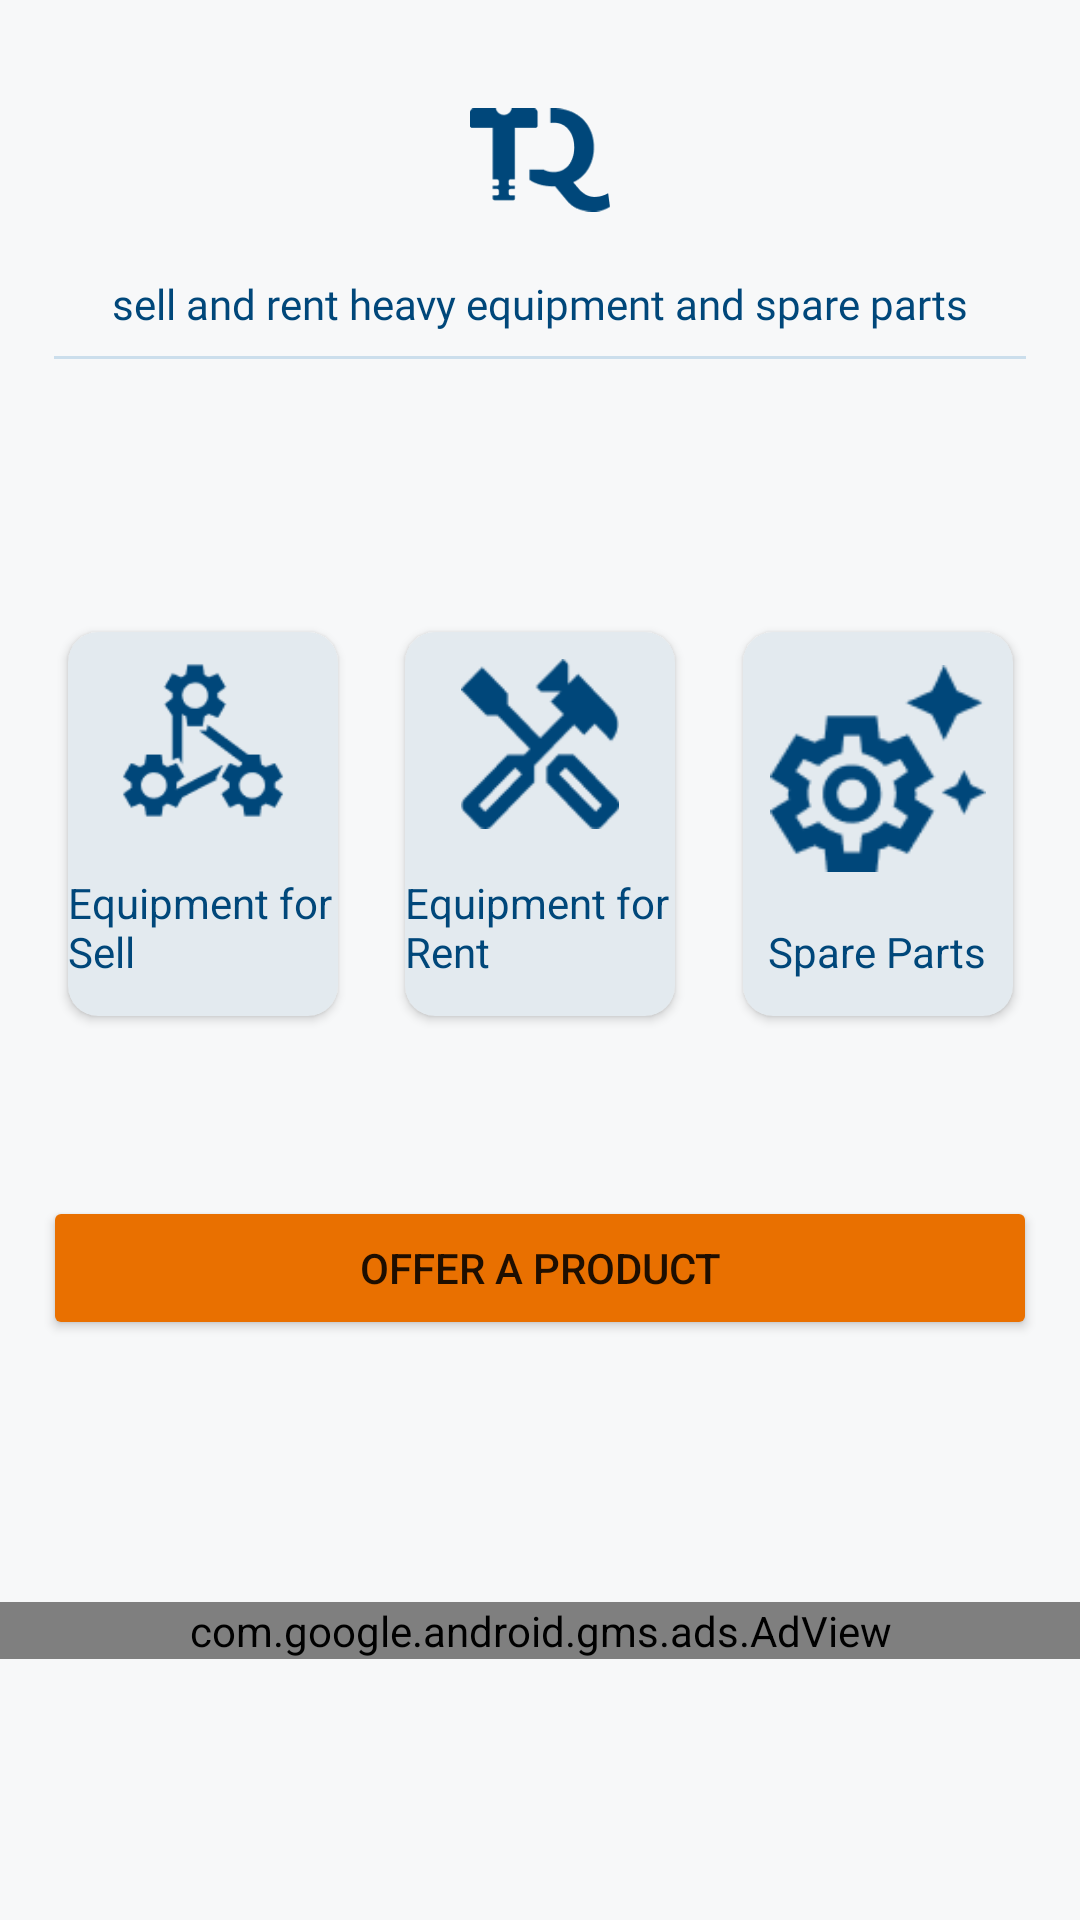

Android layout source for this screen:
<!-- AndroidManifest.xml: application theme Theme.TeqelMasr -->
<!-- res/layout/fragment_home.xml -->
<?xml version="1.0" encoding="utf-8"?>
<androidx.constraintlayout.widget.ConstraintLayout xmlns:android="http://schemas.android.com/apk/res/android"
    xmlns:app="http://schemas.android.com/apk/res-auto"
    xmlns:tools="http://schemas.android.com/tools"
    android:layout_width="match_parent"
    android:layout_height="match_parent"
    tools:context=".home.HomeFragment"
    android:background="#F7F8F9">
    <androidx.cardview.widget.CardView
        android:id="@+id/equipmentSellBtn"
        android:layout_width="0dp"
        app:layout_constraintWidth_percent="0.25"
        android:layout_height="0dp"
        android:layout_marginVertical="100dp"
        app:layout_constraintHeight_percent="0.2"
        android:layout_marginStart="16dp"
        android:layout_marginTop="64dp"
        app:layout_constraintTop_toBottomOf="@id/slogan"
        app:layout_constraintStart_toStartOf="parent"
        app:layout_constraintEnd_toStartOf="@+id/equipmentRentBtn"
        android:backgroundTint="#E3EAEF"
        app:cardCornerRadius="10dp"
        >
        <LinearLayout
            android:layout_width="match_parent"
            android:layout_height="match_parent"
            android:orientation="vertical"
            >
            <ImageView
                android:layout_width="wrap_content"
                android:layout_height="0dp"
                android:layout_gravity="center"
                android:layout_weight="0.01"
                android:src="@drawable/ic_equipment_rent"
                android:layout_marginBottom="15dp"
                android:layout_marginStart="9dp"
                android:layout_marginEnd="9dp"
                android:layout_marginTop="9dp"/>

            <TextView
                android:layout_width="wrap_content"
                android:layout_height="wrap_content"
                android:text="@string/equipment"
                android:textColor="#00477A"
                android:paddingBottom="12dp"
                android:layout_gravity="center"
                />

        </LinearLayout>




    </androidx.cardview.widget.CardView>

    <androidx.cardview.widget.CardView
        android:id="@+id/equipmentRentBtn"
        android:layout_height="0dp"
        app:layout_constraintHeight_percent="0.2"
        android:layout_width="0dp"
        app:layout_constraintWidth_percent="0.25"
        android:layout_marginStart="16dp"
        android:layout_marginEnd="16dp"
        app:layout_constraintEnd_toStartOf="@+id/SpareBtn"
        app:layout_constraintStart_toEndOf="@+id/equipmentSellBtn"
        app:layout_constraintTop_toTopOf="@id/equipmentSellBtn"
        android:backgroundTint="#E3EAEF"
        app:cardCornerRadius="10dp">

        <LinearLayout
            android:layout_width="match_parent"
            android:layout_height="match_parent"
            android:orientation="vertical"

            >
        <ImageView
            android:layout_width="wrap_content"
            android:layout_height="0dp"
            android:layout_weight="0.01"

            android:layout_gravity="center"
            android:src="@drawable/ic_equipment_sell"
            android:layout_marginBottom="15dp"
            android:layout_marginStart="9dp"
            android:layout_marginEnd="9dp"
            android:layout_marginTop="9dp"

            />

        <TextView
            android:layout_width="wrap_content"
            android:layout_height="wrap_content"
            android:text="@string/rent"
            android:textColor="#00477A"
            android:paddingBottom="12dp"
            android:layout_gravity="center"
            />
        </LinearLayout>


    </androidx.cardview.widget.CardView>

    <androidx.cardview.widget.CardView
        android:id="@+id/SpareBtn"
        android:layout_width="0dp"
        app:layout_constraintWidth_percent="0.25"
        android:layout_height="0dp"
        app:layout_constraintHeight_percent="0.2"
        android:layout_marginEnd="16dp"
        app:layout_constraintEnd_toEndOf="parent"
        app:layout_constraintStart_toEndOf="@+id/equipmentRentBtn"
        app:layout_constraintTop_toTopOf="@id/equipmentSellBtn"
        android:backgroundTint="#E3EAEF"
        app:cardCornerRadius="10dp">

        <LinearLayout
            android:layout_width="match_parent"
            android:layout_height="match_parent"
            android:orientation="vertical"
            >
            <ImageView
                android:layout_width="wrap_content"
                android:layout_height="0dp"
                android:layout_weight="0.01"
                android:layout_gravity="center"
                android:src="@drawable/ic_spare"
                android:layout_marginBottom="15dp"
                android:layout_marginStart="9dp"
                android:layout_marginEnd="9dp"
                android:layout_marginTop="9dp"

                />

            <TextView
                android:layout_width="wrap_content"
                android:layout_height="wrap_content"
                android:text="@string/spare_parts"
                android:paddingBottom="12dp"
                android:textColor="#00477A"
                android:layout_gravity="center"
                />
        </LinearLayout>


    </androidx.cardview.widget.CardView>

    <Button
        android:id="@+id/sellertn"
        android:layout_width="0dp"
        app:layout_constraintWidth_percent="0.92"
        android:layout_height="wrap_content"
        android:layout_marginTop="15dp"
        android:layout_marginBottom="18dp"
        android:backgroundTint="#E97000"
        android:text="@string/offer"
       android:layout_marginVertical="60dp"
        app:layout_constraintEnd_toEndOf="parent"
        app:layout_constraintStart_toStartOf="parent"
        app:layout_constraintTop_toBottomOf="@+id/equipmentRentBtn" />
    <com.google.android.gms.ads.AdView
        xmlns:ads="http://schemas.android.com/apk/res-auto"
        android:layout_width="match_parent"
        android:layout_height="wrap_content"
        android:id="@+id/adView"

        ads:layout_constraintTop_toBottomOf="@+id/sellertn"
        app:layout_constraintBottom_toBottomOf="parent"
        ads:layout_constraintEnd_toEndOf="parent"
       ads:layout_constraintStart_toStartOf="parent"
        ads:adSize="LARGE_BANNER"
        ads:adUnitId="ca-app-pub-3940256099942544/6300978111" />




    <ImageView
        android:id="@+id/imageView"
        android:layout_width="0dp"
        android:layout_height="0dp"
        app:layout_constraintHeight_percent="0.12"
        app:layout_constraintWidth_percent="0.13"
        android:layout_marginTop="15dp"
        android:src="@drawable/ic_logo_blue"
        app:layout_constraintBottom_toTopOf="@+id/slogan"
        app:layout_constraintEnd_toEndOf="parent"
        app:layout_constraintStart_toStartOf="parent"
        app:layout_constraintTop_toTopOf="parent" />

    <TextView
        android:id="@+id/slogan"
        android:textColor="#00477A"
        android:fontFamily="@font/noto_sans"
        android:text="@string/slogan"
        app:layout_constraintStart_toStartOf="parent"
        app:layout_constraintEnd_toEndOf="parent"
        app:layout_constraintTop_toBottomOf="@id/imageView"
        android:layout_width="wrap_content"
        android:layout_height="wrap_content"/>
        <View
            app:layout_constraintStart_toStartOf="parent"
            app:layout_constraintEnd_toEndOf="parent"
            app:layout_constraintWidth_percent="0.9"
            android:id="@+id/view"
            android:layout_marginTop="8dp"
            app:layout_constraintTop_toBottomOf="@+id/slogan"
            android:layout_height="1dp"
            android:background="#CBDEEC"
            android:layout_width="0dp" />


</androidx.constraintlayout.widget.ConstraintLayout>

    
<!-- resources referenced by this layout -->
<resources>
  <!-- drawable ic_equipment_rent: png bitmap (drawable, 1880 bytes) -->
  <!-- drawable ic_equipment_sell: png bitmap (drawable, 1332 bytes) -->
  <!-- drawable ic_logo_blue: png bitmap (drawable, 1774 bytes) -->
  <!-- drawable ic_spare: png bitmap (drawable, 1989 bytes) -->
  <string name="equipment">Equipment for Sell</string>
  <string name="offer">Offer a Product</string>
  <string name="rent">Equipment for Rent</string>
  <string name="slogan">sell and rent heavy equipment and spare parts</string>
  <string name="spare_parts">Spare Parts</string>
  <style name="Theme.TeqelMasr" parent="Theme.MaterialComponents.DayNight.NoActionBar">
          
          <item name="colorPrimary">@color/orange</item>
          <item name="colorPrimaryVariant">@color/purple_700</item>
          <item name="colorOnPrimary">@color/white</item>
          
          <item name="colorSecondary">@color/teal_200</item>
          <item name="colorSecondaryVariant">@color/teal_700</item>
          <item name="colorOnSecondary">@color/black</item>
          
          <item name="android:statusBarColor" tools:targetApi="l">@color/orange</item>
          
      </style>
  <color name="orange">#E97000</color>
  <color name="purple_700">#FF3700B3</color>
  <color name="white">#FFFFFFFF</color>
  <color name="teal_200">#FF03DAC5</color>
  <color name="teal_700">#FF018786</color>
  <color name="black">#FF000000</color>
</resources>
